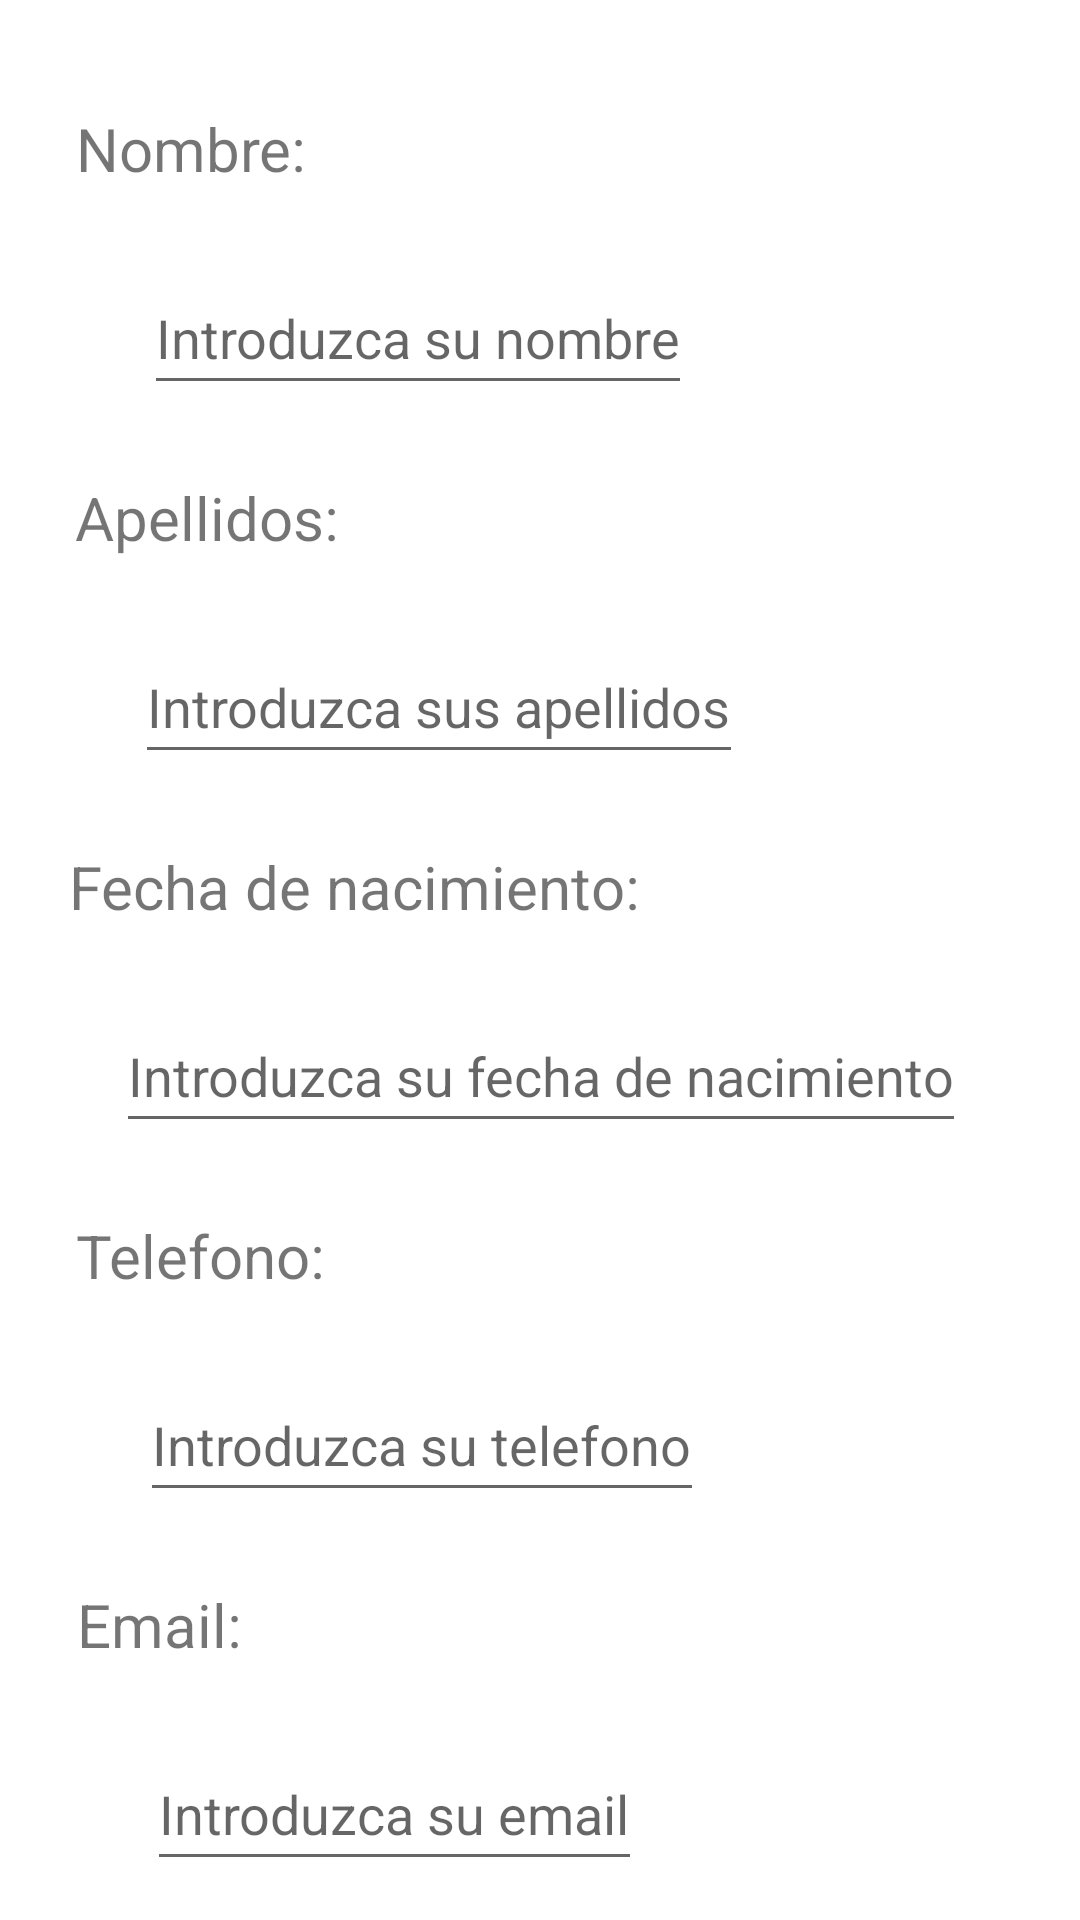

The Android layout XML behind this screen, and the referenced resources:
<!-- AndroidManifest.xml: application theme Theme.ERP -->
<!-- res/layout/anhadir_cliente.xml -->
<?xml version="1.0" encoding="utf-8"?>
<androidx.constraintlayout.widget.ConstraintLayout xmlns:android="http://schemas.android.com/apk/res/android"
    xmlns:app="http://schemas.android.com/apk/res-auto"
    xmlns:tools="http://schemas.android.com/tools"
    android:layout_width="match_parent"
    android:layout_height="match_parent">

    <TextView
        android:id="@+id/textView"
        android:layout_width="wrap_content"
        android:layout_height="wrap_content"
        android:layout_marginTop="36dp"
        android:gravity="center_vertical"
        android:text="@string/nombre"
        android:textSize="20sp"
        app:layout_constraintEnd_toEndOf="parent"
        app:layout_constraintHorizontal_bias="0.089"
        app:layout_constraintStart_toStartOf="parent"
        app:layout_constraintTop_toTopOf="parent"
        tools:ignore="TextSizeCheck" />

    <EditText
        android:id="@+id/input_fnacim"
        android:layout_width="wrap_content"
        android:layout_height="wrap_content"
        android:layout_marginTop="24dp"
        android:hint="@string/introduzca_su_fecha_de_nacimiento"
        android:importantForAutofill="no"
        android:inputType="date"
        android:minHeight="48dp"
        app:layout_constraintEnd_toEndOf="parent"
        app:layout_constraintHorizontal_bias="0.504"
        app:layout_constraintStart_toStartOf="parent"
        app:layout_constraintTop_toBottomOf="@+id/textView3"
        tools:ignore="TextContrastCheck,TextContrastCheck" />

    <EditText
        android:id="@+id/input_apellidos"
        android:layout_width="wrap_content"
        android:layout_height="wrap_content"
        android:layout_marginTop="24dp"
        android:hint="@string/introduzca_sus_apellidos"
        android:importantForAutofill="no"
        android:inputType="text"
        android:minHeight="48dp"
        app:layout_constraintEnd_toEndOf="parent"
        app:layout_constraintHorizontal_bias="0.287"
        app:layout_constraintStart_toStartOf="parent"
        app:layout_constraintTop_toBottomOf="@+id/textView2"
        tools:ignore="TextContrastCheck,TextContrastCheck" />

    <EditText
        android:id="@+id/input_email"
        android:layout_width="wrap_content"
        android:layout_height="wrap_content"
        android:layout_marginTop="24dp"
        android:hint="@string/introduzca_su_email"
        android:importantForAutofill="no"
        android:inputType="text"
        android:minHeight="48dp"
        app:layout_constraintEnd_toEndOf="parent"
        app:layout_constraintHorizontal_bias="0.252"
        app:layout_constraintStart_toStartOf="parent"
        app:layout_constraintTop_toBottomOf="@+id/textView5"
        tools:ignore="TextFields,TextContrastCheck,TextContrastCheck" />

    <TextView
        android:id="@+id/textView4"
        android:layout_width="wrap_content"
        android:layout_height="wrap_content"
        android:layout_marginTop="24dp"
        android:gravity="center_vertical"
        android:text="@string/telefono"
        android:textSize="20sp"
        app:layout_constraintEnd_toEndOf="parent"
        app:layout_constraintHorizontal_bias="0.091"
        app:layout_constraintStart_toStartOf="parent"
        app:layout_constraintTop_toBottomOf="@+id/input_fnacim"
        tools:ignore="TextSizeCheck" />

    <EditText
        android:id="@+id/input_telefono"
        android:layout_width="wrap_content"
        android:layout_height="wrap_content"
        android:layout_marginTop="24dp"
        android:hint="@string/introduzca_su_telefono"
        android:importantForAutofill="no"
        android:inputType="number"
        android:minHeight="48dp"
        app:layout_constraintEnd_toEndOf="parent"
        app:layout_constraintHorizontal_bias="0.272"
        app:layout_constraintStart_toStartOf="parent"
        app:layout_constraintTop_toBottomOf="@+id/textView4"
        tools:ignore="TextContrastCheck,TextContrastCheck" />

    <TextView
        android:id="@+id/textView3"
        android:layout_width="wrap_content"
        android:layout_height="wrap_content"
        android:layout_marginTop="24dp"
        android:gravity="center_vertical"
        android:text="@string/fecha_de_nacimiento"
        android:textSize="20sp"
        app:layout_constraintEnd_toEndOf="parent"
        app:layout_constraintHorizontal_bias="0.136"
        app:layout_constraintStart_toStartOf="parent"
        app:layout_constraintTop_toBottomOf="@+id/input_apellidos"
        tools:ignore="TextSizeCheck" />

    <TextView
        android:id="@+id/textView2"
        android:layout_width="wrap_content"
        android:layout_height="wrap_content"
        android:layout_marginTop="24dp"
        android:gravity="center_vertical"
        android:text="@string/apellidos"
        android:textSize="20sp"
        app:layout_constraintEnd_toEndOf="parent"
        app:layout_constraintHorizontal_bias="0.092"
        app:layout_constraintStart_toStartOf="parent"
        app:layout_constraintTop_toBottomOf="@+id/input_nombre"
        tools:ignore="TextSizeCheck" />

    <TextView
        android:id="@+id/textView5"
        android:layout_width="wrap_content"
        android:layout_height="wrap_content"
        android:layout_marginTop="24dp"
        android:gravity="center_vertical"
        android:text="@string/email"
        android:textSize="20sp"
        app:layout_constraintEnd_toEndOf="parent"
        app:layout_constraintHorizontal_bias="0.084"
        app:layout_constraintStart_toStartOf="parent"
        app:layout_constraintTop_toBottomOf="@+id/input_telefono"
        tools:ignore="TextSizeCheck" />

    <EditText
        android:id="@+id/input_nombre"
        android:layout_width="wrap_content"
        android:layout_height="wrap_content"
        android:layout_marginTop="24dp"
        android:hint="@string/introduzca_su_nombre"
        android:importantForAutofill="no"
        android:inputType="text"
        android:minHeight="48dp"
        app:layout_constraintEnd_toEndOf="parent"
        app:layout_constraintHorizontal_bias="0.27"
        app:layout_constraintStart_toStartOf="parent"
        app:layout_constraintTop_toBottomOf="@+id/textView"
        tools:ignore="TextContrastCheck,TextContrastCheck" />

</androidx.constraintlayout.widget.ConstraintLayout>
<!-- resources referenced by this layout -->
<resources>
  <string name="apellidos">Apellidos:</string>
  <string name="email">Email:</string>
  <string name="fecha_de_nacimiento">Fecha de nacimiento:</string>
  <string name="introduzca_su_email">Introduzca su email</string>
  <string name="introduzca_su_fecha_de_nacimiento">Introduzca su fecha de nacimiento</string>
  <string name="introduzca_su_nombre">Introduzca su nombre</string>
  <string name="introduzca_su_telefono">Introduzca su telefono</string>
  <string name="introduzca_sus_apellidos">Introduzca sus apellidos</string>
  <string name="nombre">Nombre:</string>
  <string name="telefono">Telefono:</string>
  <style name="Theme.ERP" parent="Theme.MaterialComponents.DayNight.DarkActionBar">
          
          <item name="colorPrimary">@color/naranja</item>
          <item name="colorPrimaryVariant">@color/naranja_2</item>
          <item name="colorOnPrimary">@color/white</item>
          
          <item name="colorSecondary">@color/teal_200</item>
          <item name="colorSecondaryVariant">@color/teal_700</item>
          <item name="colorOnSecondary">@color/black</item>
          
          <item name="android:statusBarColor">?attr/colorPrimaryVariant</item>
          
      </style>
  <color name="naranja">#FA8755</color>
  <color name="naranja_2">#F06B51</color>
  <color name="white">#FFFFFFFF</color>
  <color name="teal_200">#FF03DAC5</color>
  <color name="teal_700">#FF018786</color>
  <color name="black">#FF000000</color>
</resources>
